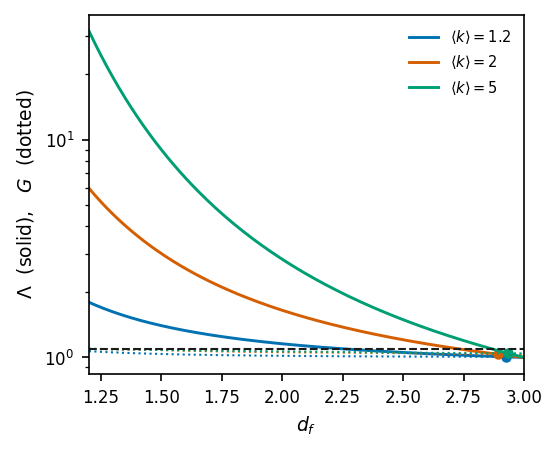

The table this chart was drawn from, first rows:
# A2_two_levers -- plotted data
# generated by make_figures.py at 2026-0…
# Lambda (solid) and G (dotted) against …, 1.091, from the widest pack this project has ma…
G, Lambda, d_f, k_bar
1.068, 1.793, 1.2, 1.2
1.061, 1.698, 1.25, 1.2
1.055, 1.619, 1.3, 1.2
1.05, 1.551, 1.35, 1.2
1.045, 1.494, 1.4, 1.2
1.041, 1.444, 1.45, 1.2
1.037, 1.4, 1.5, 1.2
1.034, 1.362, 1.55, 1.2
1.031, 1.328, 1.6, 1.2
1.029, 1.298, 1.65, 1.2
1.027, 1.271, 1.7, 1.2
1.025, 1.247, 1.75, 1.2
1.023, 1.225, 1.8, 1.2
1.021, 1.205, 1.85, 1.2
1.02, 1.187, 1.9, 1.2
1.018, 1.17, 1.95, 1.2
1.017, 1.155, 2.0, 1.2
1.016, 1.142, 2.05, 1.2
1.015, 1.129, 2.1, 1.2
1.014, 1.117, 2.15, 1.2
1.013, 1.106, 2.2, 1.2
1.013, 1.096, 2.25, 1.2
1.012, 1.086, 2.3, 1.2
1.011, 1.077, 2.35, 1.2
1.011, 1.069, 2.4, 1.2
1.01, 1.061, 2.45, 1.2
1.01, 1.054, 2.5, 1.2
1.009, 1.047, 2.55, 1.2
1.009, 1.041, 2.6, 1.2
1.008, 1.035, 2.65, 1.2
1.008, 1.029, 2.7, 1.2
1.008, 1.023, 2.75, 1.2
1.007, 1.018, 2.8, 1.2
1.007, 1.013, 2.85, 1.2
1.007, 1.009, 2.9, 1.2
1.006, 1.004, 2.95, 1.2
1.006, 1.0, 3.0, 1.2
1.094, 5.995, 1.2, 2.0
1.091, 5.184, 1.25, 2.0
1.089, 4.546, 1.3, 2.0
1.087, 4.037, 1.35, 2.0
1.086, 3.623, 1.4, 2.0
1.085, 3.283, 1.45, 2.0
1.081, 3, 1.5, 2.0
1.077, 2.761, 1.55, 2.0
1.074, 2.559, 1.6, 2.0
1.071, 2.385, 1.65, 2.0
1.068, 2.235, 1.7, 2.0
1.066, 2.104, 1.75, 2.0
1.064, 1.989, 1.8, 2.0
1.062, 1.888, 1.85, 2.0
1.06, 1.798, 1.9, 2.0
1.059, 1.718, 1.95, 2.0
1.057, 1.647, 2.0, 2.0
1.056, 1.582, 2.05, 2.0
1.055, 1.524, 2.1, 2.0
1.054, 1.471, 2.15, 2.0
... 54 more rows
